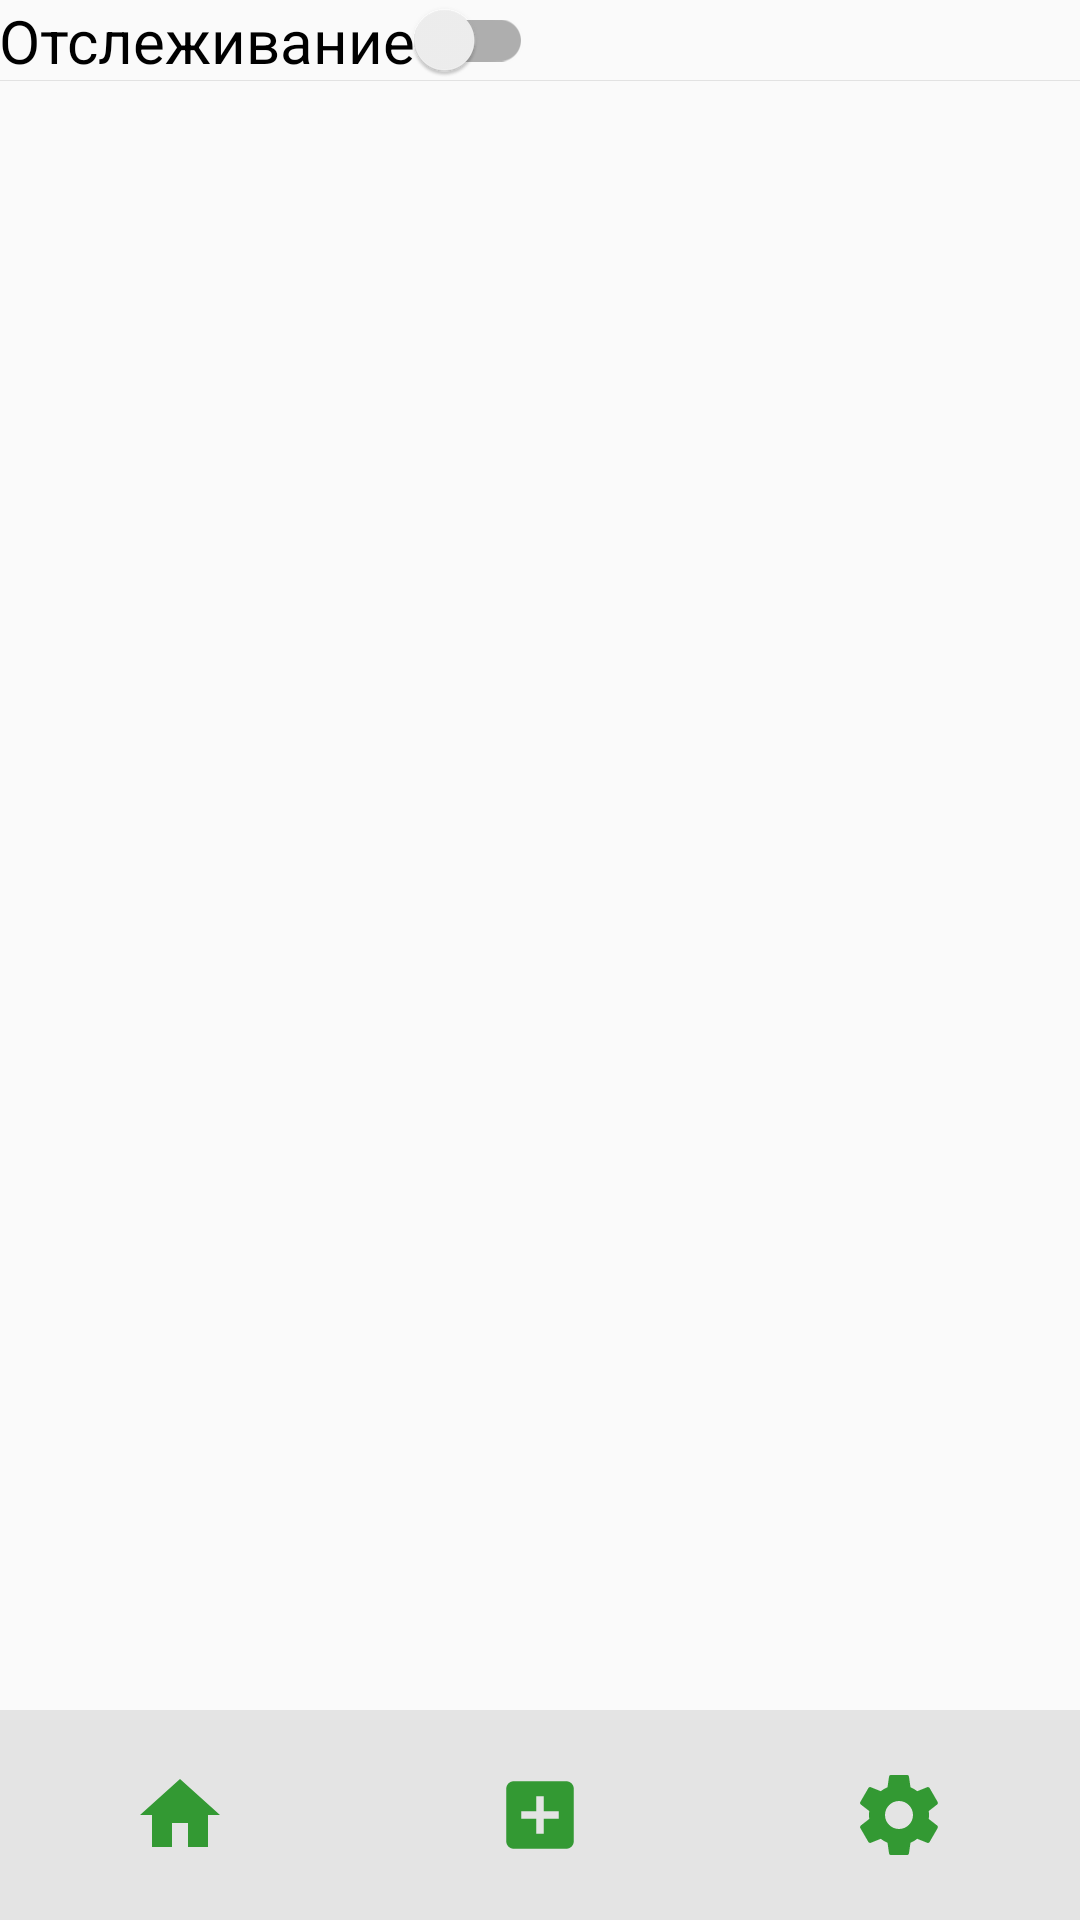

Write the Android layout XML for this screen, with the resource values it uses.
<!-- AndroidManifest.xml: application theme AppTheme -->
<!-- res/layout/activity_main.xml -->
<?xml version="1.0" encoding="utf-8"?>
<RelativeLayout xmlns:android="http://schemas.android.com/apk/res/android"
    xmlns:app="http://schemas.android.com/apk/res-auto"
    xmlns:tools="http://schemas.android.com/tools"
    android:layout_width="match_parent"
    android:layout_height="match_parent"
    android:orientation="vertical"
    tools:context=".MainActivity">


    <LinearLayout
        android:id="@+id/to_switch_layout"
        android:layout_width="match_parent"
        android:layout_height="wrap_content"
        android:orientation="horizontal"
        android:layout_marginLeft="@dimen/margin_field"
        android:layout_marginRight="@dimen/margin_field"
        android:background="@drawable/tracker_switch_drawable">
        <android.support.v7.widget.SwitchCompat
            android:id="@+id/service_switch"
            android:layout_width="wrap_content"
            android:layout_height="wrap_content"
            android:theme="@style/ServiceSwitch"
            android:checked="false"
            android:text="Отслеживание"
            android:textSize="20sp"
            android:padding="@dimen/margin_field"
            />
    </LinearLayout>





    <ListView
        android:id="@+id/services_list"
        android:layout_below="@+id/to_switch_layout"
        android:layout_width="match_parent"
        android:layout_height="fill_parent"
        android:layout_above="@+id/bottom_navigation"
        android:paddingBottom="10dp"
        android:clipToPadding="false"
        >

    </ListView>
    <LinearLayout
        android:id="@+id/bottom_navigation"
        android:background="@color/light_gray"
        android:layout_alignParentBottom="true"
        android:layout_width="match_parent"
        android:layout_height="wrap_content"
        android:orientation="horizontal">
        <ImageButton
            style="@style/bottomNavigationButton"
            android:id="@+id/home"
            android:layout_width="0dp"
            android:layout_height="fill_parent"
            android:minHeight="40dp"
            android:layout_weight="0.2"
            android:layout_margin="15dp"
            android:src="@drawable/ic_home_black_24dp"/>
        <ImageButton
            android:id="@+id/new_service"
            android:layout_width="0dp"
            android:layout_height="fill_parent"
            android:minHeight="40dp"
            android:layout_weight="0.2"
            android:layout_margin="15dp"
            style="@style/bottomNavigationButton"

            android:src="@drawable/ic_add_box_black_24dp"/>
        <ImageButton
            style="@style/bottomNavigationButton"
            android:id="@+id/settings"
            android:layout_width="0dp"
            android:layout_height="fill_parent"
            android:minHeight="40dp"
            android:layout_weight="0.2"
            android:layout_margin="15dp"
            android:src="@drawable/ic_settings_black_24dp"/>
    </LinearLayout>
?</RelativeLayout>
<!-- resources referenced by this layout -->
<resources>
  <color name="light_gray">#E4E4E4	</color>
  <!-- drawable ic_add_box_black_24dp (drawable) -->
  <vector xmlns:android="http://schemas.android.com/apk/res/android"
          android:width="30dp"
          android:height="30dp"
          android:viewportWidth="24.0"
          android:viewportHeight="24.0">
      <path
          android:fillColor="@color/red"
          android:pathData="M19,3L5,3c-1.11,0 -2,0.9 -2,2v14c0,1.1 0.89,2 2,2h14c1.1,0 2,-0.9 2,-2L21,5c0,-1.1 -0.9,-2 -2,-2zM17,13h-4v4h-2v-4L7,13v-2h4L11,7h2v4h4v2z"/>
  </vector>
  <!-- drawable ic_home_black_24dp (drawable) -->
  <vector xmlns:android="http://schemas.android.com/apk/res/android"
          android:width="32dp"
          android:height="32dp"
          android:viewportWidth="24.0"
          android:viewportHeight="24.0">
      <path
          android:fillColor="@color/red"
          android:pathData="M10,20v-6h4v6h5v-8h3L12,3 2,12h3v8z"/>
  </vector>
  <!-- drawable ic_settings_black_24dp (drawable) -->
  <vector xmlns:android="http://schemas.android.com/apk/res/android"
          android:width="32dp"
          android:height="32dp"
          android:viewportWidth="24.0"
          android:viewportHeight="24.0">
      <path
          android:fillColor="@color/red"
          android:pathData="M19.43,12.98c0.04,-0.32 0.07,-0.64 0.07,-0.98s-0.03,-0.66 -0.07,-0.98l2.11,-1.65c0.19,-0.15 0.24,-0.42 0.12,-0.64l-2,-3.46c-0.12,-0.22 -0.39,-0.3 -0.61,-0.22l-2.49,1c-0.52,-0.4 -1.08,-0.73 -1.69,-0.98l-0.38,-2.65C14.46,2.18 14.25,2 14,2h-4c-0.25,0 -0.46,0.18 -0.49,0.42l-0.38,2.65c-0.61,0.25 -1.17,0.59 -1.69,0.98l-2.49,-1c-0.23,-0.09 -0.49,0 -0.61,0.22l-2,3.46c-0.13,0.22 -0.07,0.49 0.12,0.64l2.11,1.65c-0.04,0.32 -0.07,0.65 -0.07,0.98s0.03,0.66 0.07,0.98l-2.11,1.65c-0.19,0.15 -0.24,0.42 -0.12,0.64l2,3.46c0.12,0.22 0.39,0.3 0.61,0.22l2.49,-1c0.52,0.4 1.08,0.73 1.69,0.98l0.38,2.65c0.03,0.24 0.24,0.42 0.49,0.42h4c0.25,0 0.46,-0.18 0.49,-0.42l0.38,-2.65c0.61,-0.25 1.17,-0.59 1.69,-0.98l2.49,1c0.23,0.09 0.49,0 0.61,-0.22l2,-3.46c0.12,-0.22 0.07,-0.49 -0.12,-0.64l-2.11,-1.65zM12,15.5c-1.93,0 -3.5,-1.57 -3.5,-3.5s1.57,-3.5 3.5,-3.5 3.5,1.57 3.5,3.5 -1.57,3.5 -3.5,3.5z"/>
  </vector>
  <!-- drawable tracker_switch_drawable (drawable) -->
  <?xml version="1.0" encoding="utf-8"?>
  <shape xmlns:android="http://schemas.android.com/apk/res/android"
      android:shape="rectangle">
      <gradient
          android:angle="90"
          android:startColor="@color/dark_gray"
          android:centerColor="@android:color/transparent"
          android:centerX="0.01" />
  </shape>
  <style name="ServiceSwitch" parent="Theme.AppCompat.Light">
          
          <item name="colorControlActivated">@color/red</item>
          <item name="colorControlNormal">@color/dark_gray</item>
      </style>
  <style name="bottomNavigationButton">
          <item name="android:background">@null</item>
      </style>
  <style name="AppTheme" parent="Theme.AppCompat.Light.DarkActionBar">
          
          <item name="colorPrimary">@color/colorPrimary</item>
          <item name="colorPrimaryDark">@color/colorPrimaryDark</item>
          <item name="colorAccent">@color/dark_gray</item>
          <item name="android:color">@color/text_color_main</item>
      </style>
  <color name="red">#339933		</color>
  <color name="dark_gray">#BCBCBC</color>
  <color name="colorPrimary">#E4E4E4</color>
  <color name="colorPrimaryDark">#BCBCBC</color>
</resources>
